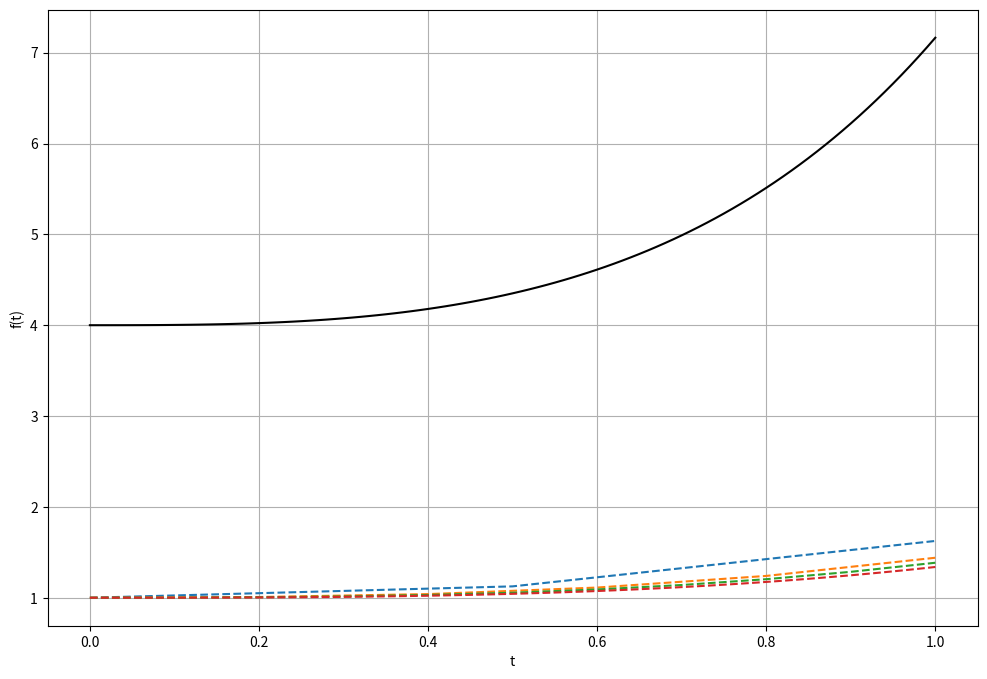

Write Python code to recreate this figure.
'''python 3.7.9'''
# por se tratar de um problema implícito (dependência de u_n+1 para o cálculo de u_n+1)  
# podemos utilizar aproximações do método de newton a cada passo

import numpy as np
import matplotlib.pyplot as plt

def eulerforward(f, y0, n, h): #resolve u' = f(y, t), com u(0)=u0 e n passos até h
    t = np.zeros(n+1)  
    y = np.zeros(n+1)
    y[0] = y0
    t[0] = 0
    dt = h/n
    for i in range(n):
        t[i + 1] = t[i] + dt
        y[i + 1] = y[i] + dt*f(y[i+1], t[i+1]) #definição do backward euler method
    return y, t


def f(y, t):  #ex: u'=2*u, função exp(2*x)
    return -4*y + t**2


# y, t = eulerforward(f, y0=1, h=4, n=1000)
# plt.plot(t, y, linestyle="dashed")'

plt.figure(figsize = (12, 8))
for n in [2, 5, 10, 100]: #para ver a solução se aproximando da função com aumento do número de passos
    y, t = eulerforward(f, y0=1, h=1, n=n)
    plt.plot(t, y, linestyle="dashed")

# func = np.linspace(-4, 4, 1000)
# plt.figure(figsize = (12,8)) 
# plt.plot(-2*t**2,'k') #plotar a função correta para comparar 
# # plot.legend()
# plt.show()

plt.plot(t, 4*y**2,'k') #plota
plt.xlabel('t')
plt.ylabel('f(t)')
plt.grid()
plt.show()

print('Erro em cada ponto: ', f(y,t) - y)
print(y, t)